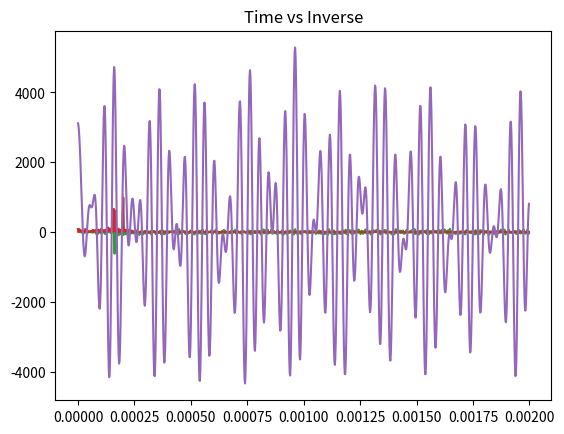

This figure's Python source:
# -*- coding: utf-8 -*-
"""
Created on Thu Apr 21 02:11:10 2022

[redacted]
"""

import matplotlib.pyplot as plt
import numpy as np
from scipy.optimize import curve_fit
from numpy import sqrt,exp
from scipy.fftpack import dct, idct
from numpy.random import randn

v1 = 20000#hz
v2 = 25000#hz
N = 1000
tau = 2*10**-6
sd = 0.7
time = np.zeros(N)


for i in range(999):
    time[i+1]+=time[i]+tau
    
    


def Ft(t):
    return np.sin(2*np.pi*v1*t) + np.cos(2*np.pi*v2*t)


fst = Ft(time);

#dtrans = dct(fvt)

fst2 = fst+ sd *randn(N)

plt.plot(time, fst)
plt.title("Time vs Fst")
plt.show()
plt.plot(time,fst2)
plt.title("Time vs FST with SD")
plt.show()

wn = dct(fst2)
plt.plot(time, wn)
plt.title("White noise")
plt.show()

vmax = 30000
new = np.zeros(N)

vk = 1/(2*N*tau)
freq = np.linspace(0, N*vk,N)
print(freq)

for i in range(N):
    if freq[i] > vmax:
        new[i] = 0
    elif freq[i] <= vmax:
        new[i] = wn[i]
  
plt.plot(time,abs(new))
plt.title("Time vs New Trans")
plt.show()

indct = idct(new)
plt.plot(time, indct)
plt.title("Time vs Inverse")





